2-way image classification set "leen2@olin302-51.cslabs.carleton.edu" from GitHub (noazlee/cs400_image_segmentation); label vocabulary: clean, dust.

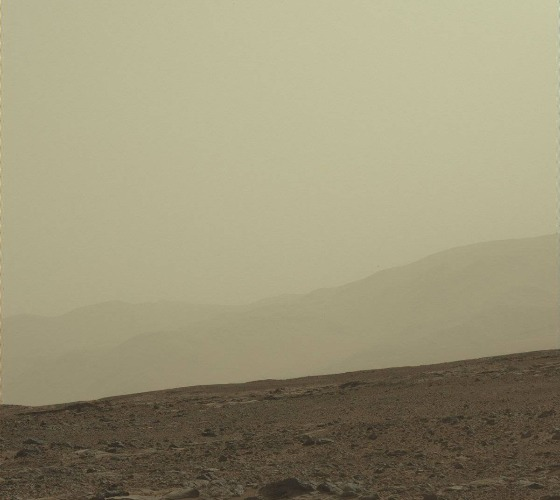
Label: dust

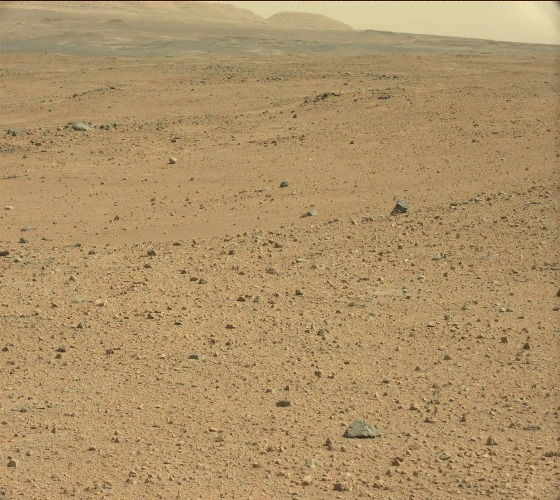
Label: clean

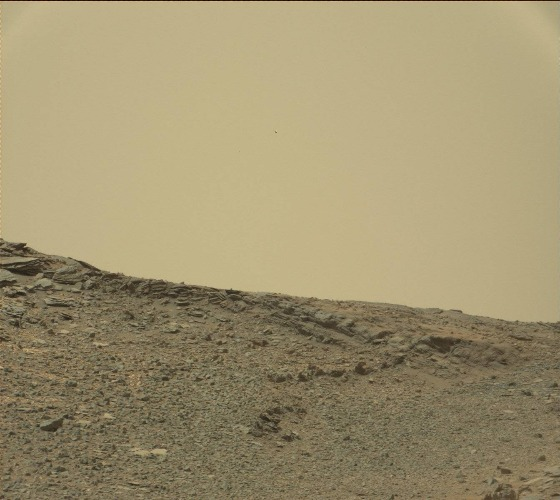
Label: clean

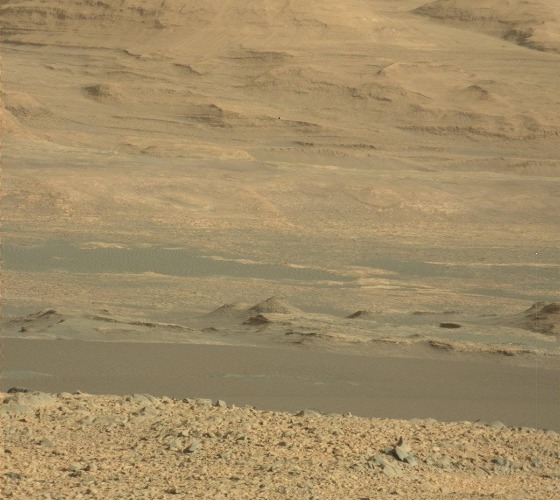
Label: clean

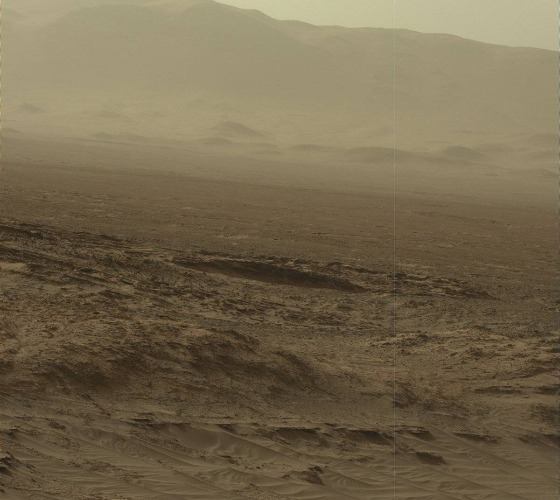
Label: dust

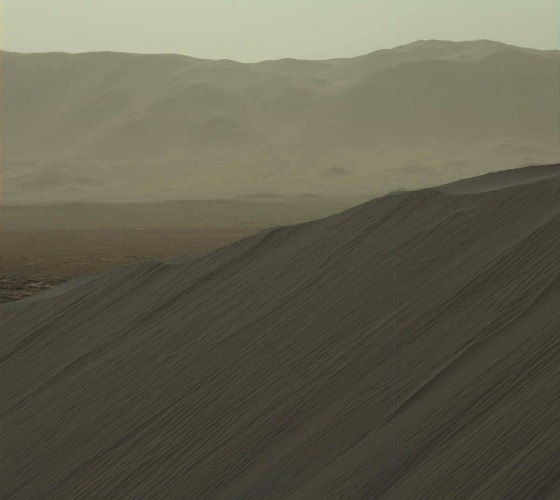
Label: dust
